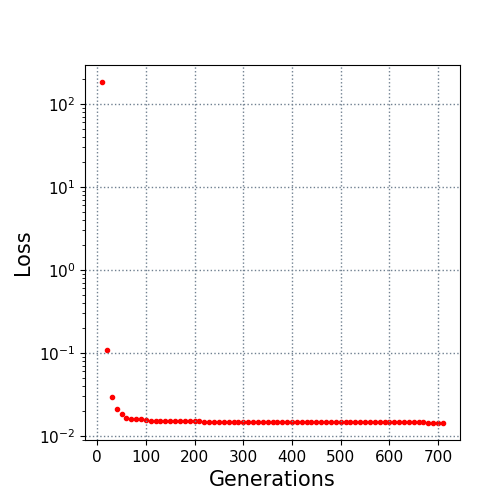

Data behind this chart, as committed beside it:
10.0, 183.455714
20.0, 0.1081
30.0, 0.02908
40.0, 0.02076
50.0, 0.01842
60.0, 0.01615
70.0, 0.01609
80.0, 0.01603
90.0, 0.0158
100.0, 0.01561
110.0, 0.01524
120.0, 0.01524
130.0, 0.01524
140.0, 0.01524
150.0, 0.01524
160.0, 0.01524
170.0, 0.01524
180.0, 0.01502
190.0, 0.01502
200.0, 0.01502
210.0, 0.01496
220.0, 0.01484
230.0, 0.01484
240.0, 0.01484
250.0, 0.01484
260.0, 0.01484
270.0, 0.01484
280.0, 0.01484
290.0, 0.01484
300.0, 0.01484
310.0, 0.01484
320.0, 0.01484
330.0, 0.01484
340.0, 0.01484
350.0, 0.01484
360.0, 0.01484
370.0, 0.01484
380.0, 0.01484
390.0, 0.01484
400.0, 0.0148
410.0, 0.0148
420.0, 0.01469
430.0, 0.01469
440.0, 0.01469
450.0, 0.01469
460.0, 0.01459
470.0, 0.01459
480.0, 0.01459
490.0, 0.01459
500.0, 0.01459
510.0, 0.01459
520.0, 0.01459
530.0, 0.01454
540.0, 0.01454
550.0, 0.01454
560.0, 0.01454
570.0, 0.01454
580.0, 0.01454
590.0, 0.01454
600.0, 0.01454
610.0, 0.01454
... 10 more rows
